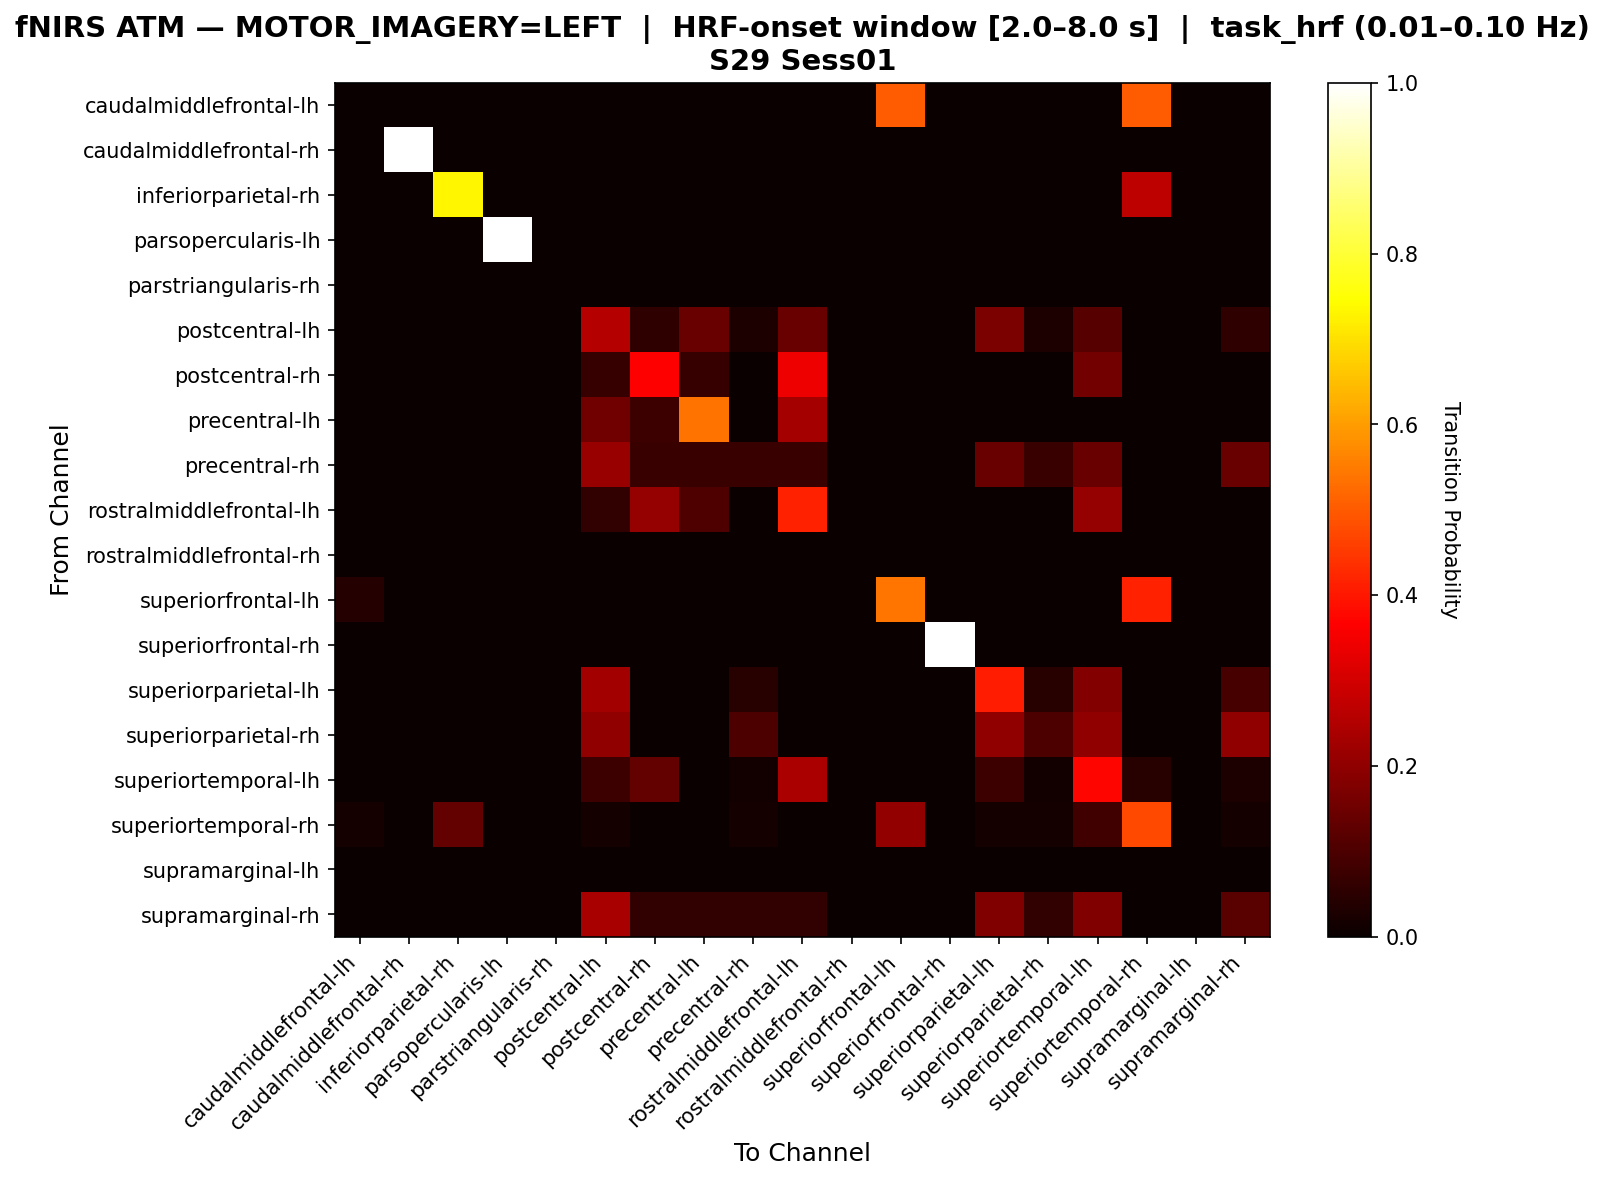

Data behind this chart, as committed beside it:
, caudalmiddlefrontal-lh, caudalmiddlefrontal-rh, inferiorparietal-rh, parsopercularis-lh, parstriangularis-rh, postcentral-lh, postcentral-rh, precentral-lh, precentral-rh, rostralmiddlefrontal-lh, rostralmiddlefrontal-rh, superiorfrontal-lh, superiorfrontal-rh, superiorparietal-lh, superiorparietal-rh, superiortemporal-lh, superiortemporal-rh, supramarginal-lh, supramarginal-rh
caudalmiddlefrontal-lh, 0.0, 0.0, 0.0, 0.0, 0.0, 0.0, 0.0, 0.0, 0.0, 0.0, 0.0, 0.5, 0.0, 0.0, 0.0, 0.0, 0.5, 0.0, 0.0
caudalmiddlefrontal-rh, 0.0, 1.0, 0.0, 0.0, 0.0, 0.0, 0.0, 0.0, 0.0, 0.0, 0.0, 0.0, 0.0, 0.0, 0.0, 0.0, 0.0, 0.0, 0.0
inferiorparietal-rh, 0.0, 0.0, 0.7308, 0.0, 0.0, 0.0, 0.0, 0.0, 0.0, 0.0, 0.0, 0.0, 0.0, 0.0, 0.0, 0.0, 0.2692, 0.0, 0.0
parsopercularis-lh, 0.0, 0.0, 0.0, 1.0, 0.0, 0.0, 0.0, 0.0, 0.0, 0.0, 0.0, 0.0, 0.0, 0.0, 0.0, 0.0, 0.0, 0.0, 0.0
parstriangularis-rh, 0.0, 0.0, 0.0, 0.0, 0.0, 0.0, 0.0, 0.0, 0.0, 0.0, 0.0, 0.0, 0.0, 0.0, 0.0, 0.0, 0.0, 0.0, 0.0
postcentral-lh, 0.0, 0.0, 0.0, 0.0, 0.0, 0.2571, 0.05714, 0.1429, 0.02857, 0.1429, 0.0, 0.0, 0.0, 0.1714, 0.02857, 0.1143, 0.0, 0.0, 0.05714
postcentral-rh, 0.0, 0.0, 0.0, 0.0, 0.0, 0.06818, 0.3636, 0.06818, 0.0, 0.3409, 0.0, 0.0, 0.0, 0.0, 0.0, 0.1591, 0.0, 0.0, 0.0
precentral-lh, 0.0, 0.0, 0.0, 0.0, 0.0, 0.1538, 0.07692, 0.5385, 0.0, 0.2308, 0.0, 0.0, 0.0, 0.0, 0.0, 0.0, 0.0, 0.0, 0.0
precentral-rh, 0.0, 0.0, 0.0, 0.0, 0.0, 0.2143, 0.07143, 0.07143, 0.07143, 0.07143, 0.0, 0.0, 0.0, 0.1429, 0.07143, 0.1429, 0.0, 0.0, 0.1429
rostralmiddlefrontal-lh, 0.0, 0.0, 0.0, 0.0, 0.0, 0.0597, 0.209, 0.1045, 0.0, 0.4179, 0.0, 0.0, 0.0, 0.0, 0.0, 0.209, 0.0, 0.0, 0.0
rostralmiddlefrontal-rh, 0.0, 0.0, 0.0, 0.0, 0.0, 0.0, 0.0, 0.0, 0.0, 0.0, 0.0, 0.0, 0.0, 0.0, 0.0, 0.0, 0.0, 0.0, 0.0
superiorfrontal-lh, 0.04167, 0.0, 0.0, 0.0, 0.0, 0.0, 0.0, 0.0, 0.0, 0.0, 0.0, 0.5417, 0.0, 0.0, 0.0, 0.0, 0.4167, 0.0, 0.0
superiorfrontal-rh, 0.0, 0.0, 0.0, 0.0, 0.0, 0.0, 0.0, 0.0, 0.0, 0.0, 0.0, 0.0, 1.0, 0.0, 0.0, 0.0, 0.0, 0.0, 0.0
superiorparietal-lh, 0.0, 0.0, 0.0, 0.0, 0.0, 0.2273, 0.0, 0.0, 0.04545, 0.0, 0.0, 0.0, 0.0, 0.4091, 0.04545, 0.1818, 0.0, 0.0, 0.09091
superiorparietal-rh, 0.0, 0.0, 0.0, 0.0, 0.0, 0.2, 0.0, 0.0, 0.1, 0.0, 0.0, 0.0, 0.0, 0.2, 0.1, 0.2, 0.0, 0.0, 0.2
superiortemporal-lh, 0.0, 0.0, 0.0, 0.0, 0.0, 0.07463, 0.1343, 0.0, 0.01493, 0.2388, 0.0, 0.0, 0.0, 0.07463, 0.01493, 0.3731, 0.04478, 0.0, 0.02985
superiortemporal-rh, 0.01695, 0.0, 0.1356, 0.0, 0.0, 0.01695, 0.0, 0.0, 0.01695, 0.0, 0.0, 0.2034, 0.0, 0.01695, 0.01695, 0.08475, 0.4746, 0.0, 0.01695
supramarginal-lh, 0.0, 0.0, 0.0, 0.0, 0.0, 0.0, 0.0, 0.0, 0.0, 0.0, 0.0, 0.0, 0.0, 0.0, 0.0, 0.0, 0.0, 0.0, 0.0
supramarginal-rh, 0.0, 0.0, 0.0, 0.0, 0.0, 0.2353, 0.05882, 0.05882, 0.05882, 0.05882, 0.0, 0.0, 0.0, 0.1765, 0.05882, 0.1765, 0.0, 0.0, 0.1176
